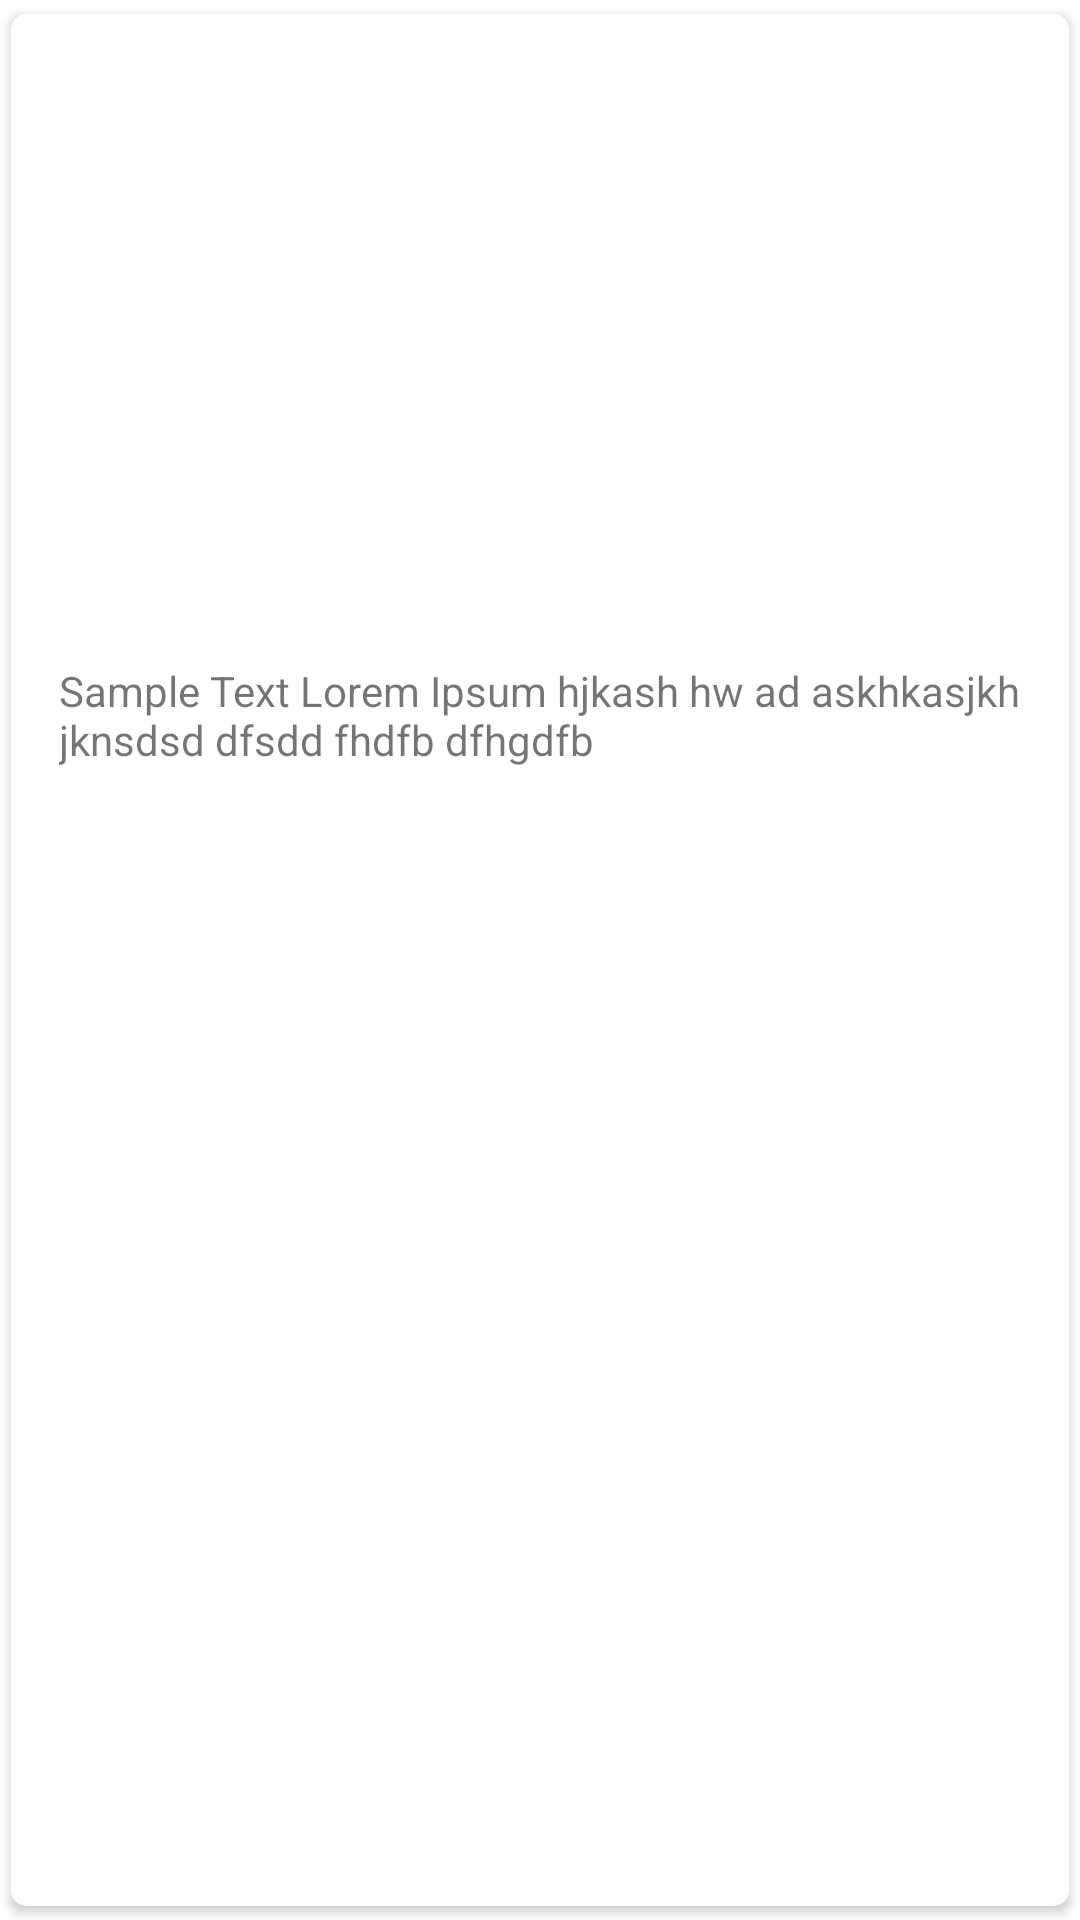

Android layout source for this screen:
<!-- AndroidManifest.xml: application theme Theme.KhetAI -->
<!-- res/layout/govt_scheme_single_row.xml -->
<?xml version="1.0" encoding="utf-8"?>
<androidx.cardview.widget.CardView xmlns:android="http://schemas.android.com/apk/res/android"
    xmlns:tools="http://schemas.android.com/tools"
    android:layout_width="match_parent"
    android:layout_height="wrap_content"
    xmlns:app="http://schemas.android.com/apk/res-auto"
    app:cardCornerRadius="5dp"
    android:elevation="10dp"
    app:cardUseCompatPadding="true">

    <androidx.constraintlayout.widget.ConstraintLayout
        android:layout_width="match_parent"
        android:layout_height="wrap_content">

        <ImageView
            android:id="@+id/scheme_img"
            android:layout_width="0dp"
            android:layout_height="200dp"
            android:layout_marginStart="16dp"
            android:layout_marginTop="8dp"
            android:layout_marginEnd="16dp"
            android:src="@mipmap/ic_launcher_round"
            app:layout_constraintEnd_toEndOf="parent"
            app:layout_constraintStart_toStartOf="parent"
            app:layout_constraintTop_toTopOf="parent" />

        <TextView
            android:id="@+id/scheme_details"
            android:layout_width="0dp"
            android:layout_height="wrap_content"
            android:layout_marginStart="16dp"
            android:layout_marginTop="8dp"
            android:layout_marginEnd="16dp"
            android:layout_marginBottom="8dp"
            android:singleLine="false"
            android:text="Sample Text Lorem Ipsum hjkash hw ad askhkasjkh jknsdsd dfsdd fhdfb dfhgdfb"
            app:layout_constraintBottom_toBottomOf="parent"
            app:layout_constraintEnd_toEndOf="parent"
            app:layout_constraintStart_toStartOf="parent"
            app:layout_constraintTop_toBottomOf="@+id/scheme_img" />

    </androidx.constraintlayout.widget.ConstraintLayout>

</androidx.cardview.widget.CardView>
<!-- resources referenced by this layout -->
<resources>
  <style name="Theme.KhetAI" parent="Theme.MaterialComponents.DayNight.NoActionBar">
          
          <item name="colorPrimary">@color/green</item>
          <item name="colorPrimaryVariant">@color/purple_700</item>
          <item name="colorOnPrimary">@color/white</item>
          
          <item name="colorSecondary">@color/teal_200</item>
  
          <item name="colorSecondaryVariant">@color/teal_700</item>
          <item name="colorOnSecondary">@color/black</item>
          
          <item name="android:statusBarColor" tools:targetApi="21">?attr/colorPrimaryVariant</item>
          
      </style>
  <color name="green">#35C659</color>
  <color name="purple_700">#FF3700B3</color>
  <color name="white">#FFFFFFFF</color>
  <color name="teal_200">#FF03DAC5</color>
  <color name="teal_700">#FF018786</color>
  <color name="black">#FF000000</color>
</resources>
